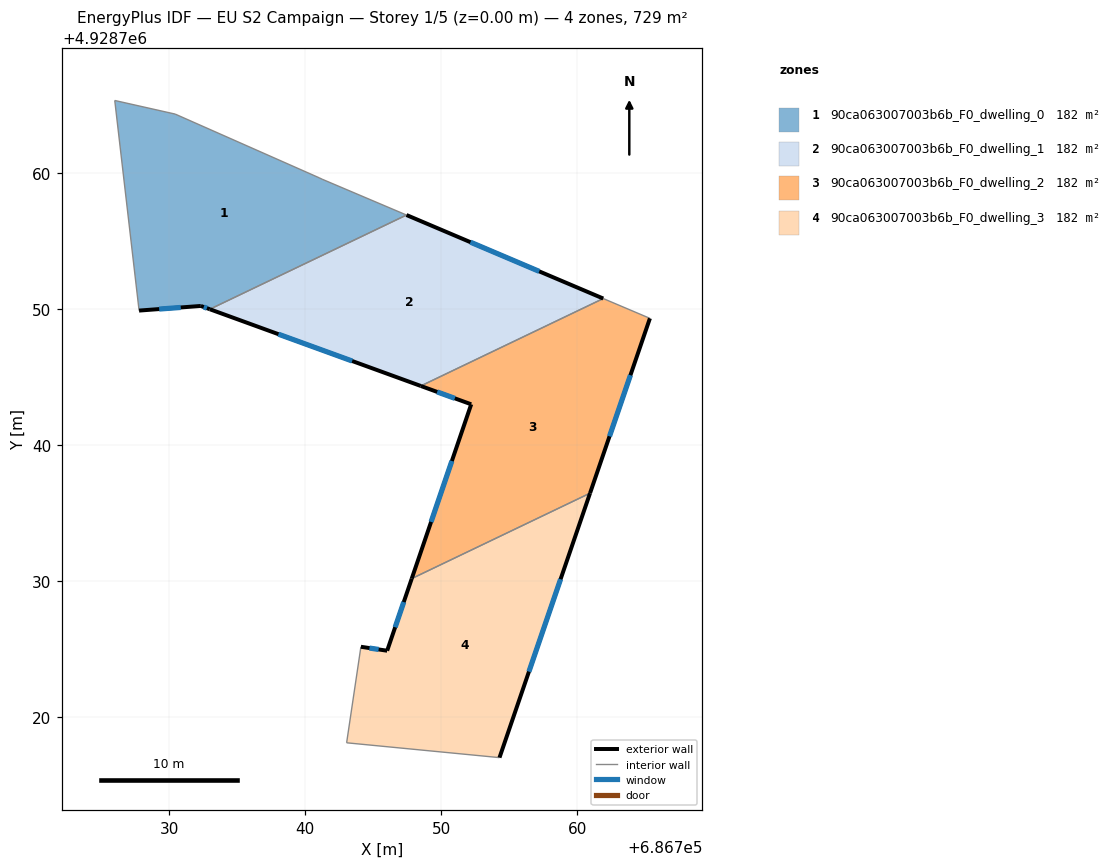
=== STOREY PLAN SPEC (per zone: floor XY polygon, exterior-wall plan segments, windows/doors) ===
zone 1: 90ca063007003b6b_F0_dwelling_0  (182.2 m²)
  floor: (686747.45, 4928756.93) (686732.99, 4928750.00) (686732.33, 4928750.24) (686727.79, 4928749.90) (686726.00, 4928765.35) (686730.44, 4928764.35) (686741.02, 4928759.67) (686741.25, 4928759.56)
  exterior wall: (686732.33, 4928750.24) – (686732.99, 4928750.00)  [0.7 m]
    window: (686732.55, 4928750.16) – (686732.78, 4928750.08)  [0.3 m²]
  exterior wall: (686727.79, 4928749.90) – (686732.33, 4928750.24)  [4.6 m]
    window: (686729.27, 4928750.01) – (686730.85, 4928750.13)  [1.7 m²]
  interior walls: 6
zone 2: 90ca063007003b6b_F0_dwelling_1  (182.2 m²)
  floor: (686761.92, 4928750.79) (686748.50, 4928744.36) (686732.99, 4928750.00) (686747.45, 4928756.93)
  exterior wall: (686732.99, 4928750.00) – (686748.50, 4928744.36)  [16.5 m]
    window: (686738.04, 4928748.17) – (686743.46, 4928746.19)  [6.1 m²]
  exterior wall: (686761.92, 4928750.79) – (686747.45, 4928756.93)  [15.7 m]
    window: (686757.21, 4928752.78) – (686752.16, 4928754.93)  [5.8 m²]
  interior walls: 2
zone 3: 90ca063007003b6b_F0_dwelling_2  (182.2 m²)
  floor: (686765.35, 4928749.33) (686760.95, 4928736.47) (686747.84, 4928730.20) (686752.21, 4928743.01) (686748.50, 4928744.36) (686761.92, 4928750.79)
  exterior wall: (686760.95, 4928736.47) – (686765.35, 4928749.33)  [13.6 m]
    window: (686762.38, 4928740.66) – (686763.92, 4928745.15)  [5.0 m²]
  exterior wall: (686752.21, 4928743.01) – (686747.84, 4928730.20)  [13.5 m]
    window: (686750.79, 4928738.84) – (686749.26, 4928734.36)  [5.0 m²]
  exterior wall: (686748.50, 4928744.36) – (686752.21, 4928743.01)  [3.9 m]
    window: (686749.71, 4928743.92) – (686751.00, 4928743.45)  [1.4 m²]
  interior walls: 3
zone 4: 90ca063007003b6b_F0_dwelling_3  (182.2 m²)
  floor: (686760.95, 4928736.47) (686754.29, 4928717.03) (686743.05, 4928718.12) (686744.10, 4928725.18) (686746.03, 4928724.89) (686747.84, 4928730.20)
  exterior wall: (686754.29, 4928717.03) – (686760.95, 4928736.47)  [20.6 m]
    window: (686756.46, 4928723.35) – (686758.78, 4928730.15)  [7.5 m²]
  exterior wall: (686746.03, 4928724.89) – (686744.10, 4928725.18)  [2.0 m]
    window: (686745.40, 4928724.99) – (686744.73, 4928725.09)  [0.7 m²]
  exterior wall: (686747.84, 4928730.20) – (686746.03, 4928724.89)  [5.6 m]
    window: (686747.25, 4928728.47) – (686746.62, 4928726.62)  [2.1 m²]
  interior walls: 3

=== DERIVED (storey summary) ===
Building: EU S2 Campaign
Storey: 1 of 5  (floor level z = 0.00 m)
Storey gross floor area: 728.8 m²
Zones on this storey: 4
  - 90ca063007003b6b_F0_dwelling_0: floor 182.2 m²; exterior wall 5.3 m (15.8 m²); 2 window(s) 1.9 m²; WWR 12.2%
  - 90ca063007003b6b_F0_dwelling_1: floor 182.2 m²; exterior wall 32.2 m (96.7 m²); 2 window(s) 11.8 m²; WWR 12.2%
  - 90ca063007003b6b_F0_dwelling_2: floor 182.2 m²; exterior wall 31.1 m (93.2 m²); 3 window(s) 11.4 m²; WWR 12.2%
  - 90ca063007003b6b_F0_dwelling_3: floor 182.2 m²; exterior wall 28.1 m (84.3 m²); 3 window(s) 10.3 m²; WWR 12.2%
Zone adjacency (shared interzone walls):
  - 90ca063007003b6b_F0_dwelling_0 ↔ 90ca063007003b6b_F0_dwelling_1
  - 90ca063007003b6b_F0_dwelling_1 ↔ 90ca063007003b6b_F0_dwelling_2
  - 90ca063007003b6b_F0_dwelling_2 ↔ 90ca063007003b6b_F0_dwelling_3